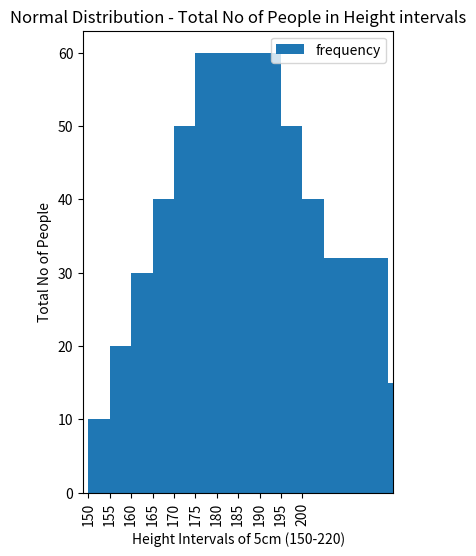

Reproduce this figure in Python.
#!/usr/bin/env python3
# -*- coding: utf-8 -*-
"""
Created on Fri Feb 19 17:01:07 2021

@author: nitinsinghal
"""
# Chapter 3 - Statistics

# import libraries
import pandas as pd
import matplotlib.pyplot as plt

# Histogram
df = pd.DataFrame({'students' : [1,	3,	2,	5,	4,	12,	9,	17,	15,	11,	4,	10,	4,	2,	1], 
                   'marks' : [9, 21,	30,	40,	45,	50,	55,	60,	65,	70,	75,	80,	85,	90,	95]})

histdata = pd.DataFrame(columns=['bins','frequency'])

for j in range(10):  
    bintotal = 0
    for i in range(len(df)):
        if((df.loc[i,'marks'] >= j*10) & (df.loc[i,'marks'] < (j*10)+10)):
            bintotal += df.loc[i,'students']
    histdata.loc[j, 'frequency'] = bintotal
    histdata.loc[j, 'bins'] = j*10

histdata.plot.bar(x='bins', y='frequency', rot=0, position=0, width=8, title='Total No of Students in intervals of 10 Marks',
                  xlabel='Intervals of 10 Marks (0-100)', ylabel='Total No of Students')

# Normal distribution
df = pd.DataFrame({'noofpeople' : [10,20,30,40,50,60,50,40,30,20,10],
                   'height': [150,155,160,165,170,175,180,185,190,195,200]})

normaldata = pd.Series()
for j in range(150,205,5):
    bintotal = 0
    for i in range(len(df)):
        if((df.loc[i,'height'] >= j) & (df.loc[i,'height'] < j+5)):
            bintotal += df.loc[i,'noofpeople']
    normaldata.loc[j] = bintotal

plt.title('Normal Distribution - Total No of People in Height intervals')
plt.xlabel('Height Intervals of 5cm (150-220)')
plt.ylabel('Total No of People')
normaldata.plot(kind='bar', position=0, width=4, figsize=(4,6))
plt.show()
